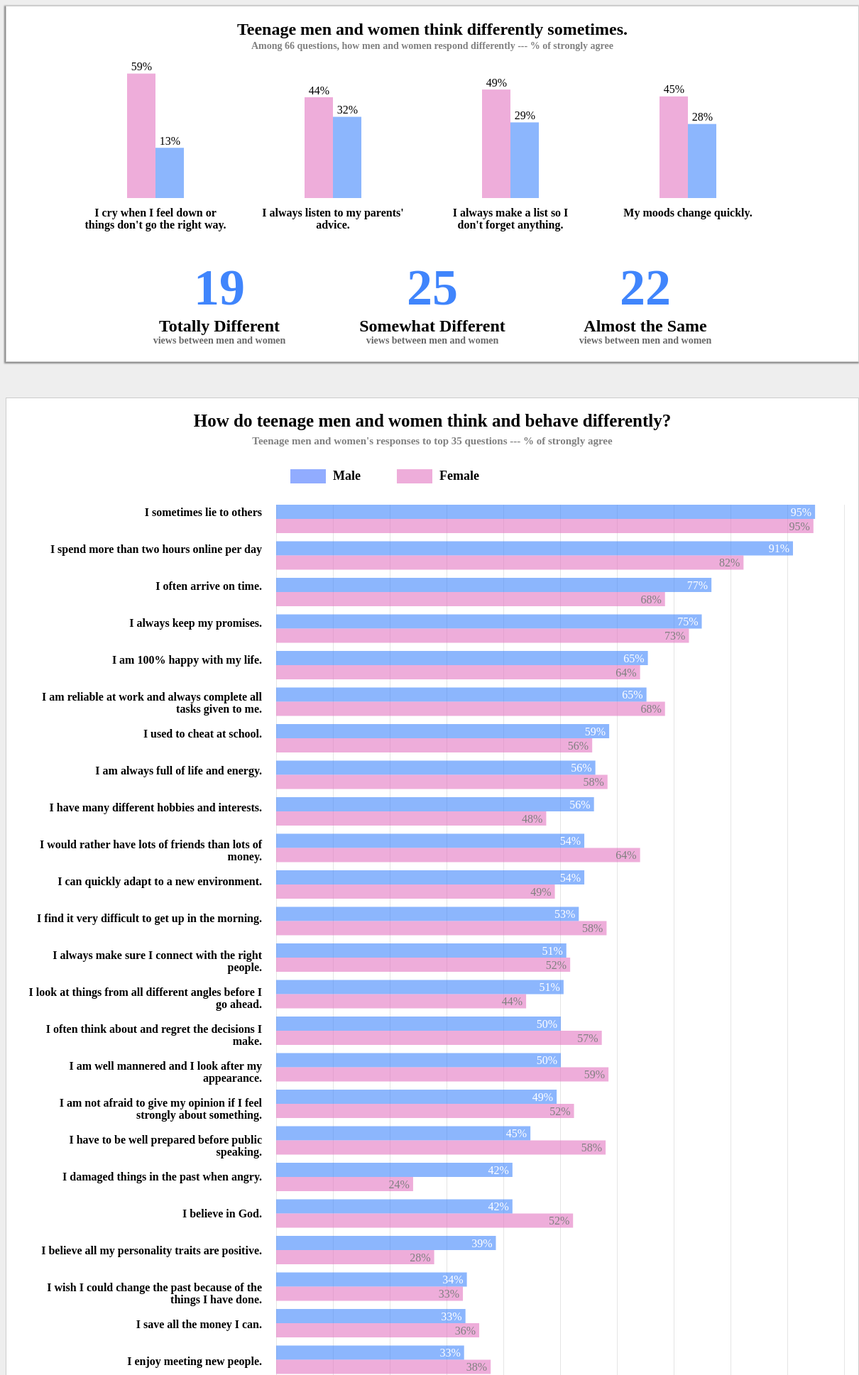
D3 v4 page, settled after 480 driven frames (8 s of simulated time); the page loaded 1 data file(s).

 
	
	// Load and process given datasets to read numeeric values
	var myData;
	d3.csv("data/data2.csv",function(data){
		console.log("reading csv ...");
		data.forEach(function(d){
			d.Name = d.Name,
			d.femaleAgreePercent = +d.femaleAgreePercent;
			d.femaleDisPercent = +d.femaleDisPercent;
			d.maleAgreePercent = +d.maleAgreePercent;
			d.maleDisPercent = +d.maleDisPercent;

		})		
		
		myData = data;

		headGraph(myData);
		genderGraph(myData);
		drawLegend();
	});
	
	// draw head summary of the dataset
	function headGraph(data){
		
		// example bar graphs that have totally different views between men and women
		var summaryData = [];
		summaryData.push(data[34]);
		summaryData.push(data[25]);
		summaryData.push(data[27]);
		summaryData.push(data[28]);
		console.log(summaryData);

		var svg2 = d3.select("#headSvg");
		var width = +svg2.attr("width") - 20,
			height = +svg2.attr("height") - 40,
			barWidth = 20,
			chartWidth = width / 3;


		var yAxisScale1 = d3.scaleLinear().domain([0,1]).range([height/2,0]);

		var yAxis1 = d3.axisLeft(yAxisScale1).tickFormat(function(d){ return Math.round(d*100)+"%";});
			yAxis1.ticks(4);

			svg2.append("g")
				.attr("class","axisHorizontal1")
				.attr("class", "y axis")
				.attr("transform", "translate(60,30)")
				.call(yAxis1); 

		// title text
		svg2.append("text").attr("x","600").attr("y","40").text("Teenage men and women think differently sometimes.").attr("font-family","Alegreya Sans").attr("font-size","24").attr("font-weight","bold").attr("text-anchor", "middle");

		// bar load example data
		var bar1 = svg2.selectAll(".headRect")
						.data(summaryData)
						.enter();
						

			// draw female bar
			bar1.append("rect")
				.attr("height",function(d){ return height/2+40 - yAxisScale1(d.femaleAgreePercent);})
				.attr("width","40" )
				.attr("x",function(d,i){ return i*250 + 170;})
				.attr("y",function(d){
					return height/2+40 - (height/2+40 - yAxisScale1(d.femaleAgreePercent));
				});
	


				// draw male bar
			bar1.append("rect")
				.attr("height",function(d){ return height/2+40 -  yAxisScale1(d.maleAgreePercent);})
				.attr("width","40" )
				.attr("x",function(d,i){ return i*250 + 210;})
				.attr("y",function(d){
					return height/2+40 - (height/2+40 -  yAxisScale1(d.maleAgreePercent));
				})
				.attr("style","fill:#4085fc");

				// draw male text value on top of the bar 
			bar1.append("text")
				.attr("y", function(d){ return yAxisScale1(d.maleAgreePercent) -10;})
				.attr("dx","-5")
				.attr("dy",".35em")
				.attr("text-anchor", "end")
				.attr("font-family","Alegreya Sans")
				.attr("style","fill:black")
				.text(function(d){
					return (Math.round(d.maleAgreePercent*100) + "%");
				})
				.attr("x", function(d,i){ return i*250 + 250;});

				// draw female text value on top of the bar 
			bar1.append("text")
				.attr("y", function(d){ return yAxisScale1(d.femaleAgreePercent) -10;})
				.attr("dx","-5")
				.attr("dy",".35em")
				.attr("text-anchor", "end")
				.attr("font-family","Alegreya Sans")
				.attr("style","fill:black")
				.text(function(d){
					return (Math.round(d.femaleAgreePercent*100) + "%");
				})
				.attr("x", function(d,i){ return i*250 + 210;});
			
			// draw question below the bar
			bar1.append("text")
				.attr("x",function(d,i){  return (i+1)*250 -40;})
				.attr("text-anchor","middle")
				.attr("y",height/2 +60)
				.attr("dy", ".35em") // vertical align middle
				.attr("font-family","Alegreya Sans")
				.attr("font-weight","bold")
				//.attr("style","text-anchor:end")
				.attr("dy",".35em")
				.attr("font-size","16px")
				.attr("style","align:center")
				.text(function(d){
					return d.Name;
				}).call(wrap,200);
	
			
				// create a summary of 66 questions 
			svg2.append("text").attr("text-anchor","middle").attr("x","300").attr("font-family","Alegreya Sans").attr("font-weight","bold").attr("y",height-40).attr("style","fill:#4085fc").attr("font-size","72").text("19");


			svg2.append("text").attr("text-anchor","middle").attr("x","600").attr("font-family","Alegreya Sans").attr("font-weight","bold").attr("y",height-40).attr("style","fill:#4085fc").attr("font-size","72").text("25");

			svg2.append("text").attr("text-anchor","middle").attr("x","900").attr("font-family","Alegreya Sans").attr("font-weight","bold").attr("y",height-40).attr("style","fill:#4085fc").attr("font-size","72").text("22");

			svg2.append("text").attr("text-anchor","middle").attr("x","600").attr("font-family","Alegreya Sans").attr("font-weight","bold").attr("y",60).attr("style","fill:grey").attr("font-size","14").text("Among 66 questions, how men and women respond differently --- % of strongly agree");

			svg2.append("text").attr("text-anchor","middle").attr("x","300").attr("font-family","Alegreya Sans").attr("font-weight","bold").attr("y",height+15).attr("style","fill:#696969").attr("font-size","14").text("views between men and women");

			svg2.append("text").attr("text-anchor","middle").attr("x","600").attr("font-family","Alegreya Sans").attr("font-weight","bold").attr("y",height+15).attr("style","fill:#696969").attr("font-size","14").text("views between men and women");

			svg2.append("text").attr("text-anchor","middle").attr("x","900").attr("font-family","Alegreya Sans").attr("font-weight","bold").attr("y",height+15).attr("style","fill:#696969").attr("font-size","14").text("views between men and women");


			svg2.append("text")
				.attr("text-anchor","middle")
				.attr("x","300")
				.attr("font-family","Alegreya Sans")
				.attr("font-weight","bold")
				.attr("font-size","24")
				.attr("y",height-10)
				.attr("dy",".35em")
				.text("Totally Different")
				.call(wrap,220);

			svg2.append("text")
				.attr("text-anchor","middle")
				.attr("x","600")
				.attr("font-family","Alegreya Sans")
				.attr("font-weight","bold")
				.attr("font-size","24")
				.attr("y",height-10)
				.attr("dy",".35em")
				.text("Somewhat Different")
				.call(wrap,220);

			svg2.append("text")
				.attr("text-anchor","middle")
				.attr("x","900")
				.attr("font-family","Alegreya Sans")
				.attr("font-weight","bold")
				.attr("font-size","24")
				.attr("y",height-10)
				.attr("dy",".35em")
				.text("Almost the Same")
				.call(wrap,220);

	}

	// this function draws 35 bar graphs to visualize questions and their responses
	function genderGraph(data){
				
		var svg = d3.select("#svg1"),
		margin = {top:40, right:40, bottom:40,left:40},
		width = +svg.attr("width"),
		height = +svg.attr("height") - margin.top,
		barHeight = 20,
		barPadding = 10;
			
		var xAxisScale = d3.scaleLinear().domain([0,1]).range([0,width-400]);
		var xAxis = d3.axisBottom(xAxisScale).tickFormat(function(d){ return Math.round(d*100)+"%";});
			svg.append("g")
				.attr("class","axisHorizontal")
				
				.attr("transform", "translate(380," +height+")")
				.call(xAxis.tickSize(-height+150)
					); 

		var bar = svg.selectAll(".bar")										
					.data(data)
					.enter()
					.append("g");
			
		bar.append("text")
			.attr("x",360)
			//.attr("text-anchor","end")
			.attr("y",function(d,i){ 
				
				return (i*52+160);
			})
			.attr("dy", ".35em") // vertical align middle
			.attr("font-family","Alegreya Sans")
			.attr("font-weight","bold")
			.attr("style","text-anchor:end")
			.attr("font-size","16px")
			.text(function(d){
				return d.Name;
			}).call(wrap, 330);
		
		bar.append("rect")
			.attr("x", "380")
			.attr("y", function(d,i){ 		
				return (i*51.5+150);
			})
			.attr("height",barHeight)
			
			.attr("width", function(d){
				
				return xAxisScale(d.maleAgreePercent);
			})
			.attr("style","fill:#4085fc");//#4876ff

		bar.append("rect")
			.attr("x", "380")
			.attr("y", function(d,i){ 		
				return (i*51.5+170);
			})
			.attr("height",barHeight)		
			.attr("width", function(d){		
				return xAxisScale(d.femaleAgreePercent);
			});

		bar.append("text")
			
			.attr("y", function(d,i){ 		
				return (i*51.5+160);
			})
			.attr("dx","-5")
			.attr("dy",".35em")
			.attr("text-anchor", "end")
			.attr("font-family","Alegreya Sans")
			.attr("style","fill:white")
			.text(function(d){
				return (Math.round(d.maleAgreePercent*100) + "%");
			})
			.attr("x", function(d){ 
				var width = this.getBBox().width;	
				return xAxisScale(d.maleAgreePercent)+380;
			});

			bar.append("text")
			
			.attr("y", function(d,i){ 		
				return (i*51.5+180);
			})
			.attr("dx","-5")
			.attr("dy",".35em")
			.attr("text-anchor", "end")
			.attr("font-family","Alegreya Sans")
			.attr("style","fill:grey")
			.text(function(d){
				return (Math.round(d.femaleAgreePercent*100) + "%");
			})
			.attr("x", function(d){ 
				var width = this.getBBox().width;
				return xAxisScale(d.femaleAgreePercent)+380;
			});
		
			
	}


	// draw legend of the graph
	 function drawLegend() {
		var svg = d3.select("#svg1");
		
		svg.append("text")
			.attr("x", "600")
			.attr("y","40")
			.attr("font-family","Alegreya Sans")
			.attr("font-size", "25px")
			.text("How do teenage men and women think and behave differently?")
			.attr("text-anchor","middle")
			.attr("font-weight","bold")
			// .attr("font-style","italic");
		svg.append("text").attr("text-anchor","middle").attr("x","600").attr("font-family","Alegreya Sans").attr("font-weight","bold").attr("y",65).attr("style","fill:grey").attr("font-size","15").text("Teenage men and women's responses to top 35 questions --- % of strongly agree");

		svg.append("rect")
			.attr("x", "400")
			.attr("y","100")
			.attr("height", "20")
			.attr("width", "50")
			.attr("style","fill:#4876ff")

		svg.append("text")
			.attr("x", "460")
			.attr("y","115")
			.attr("font-family","Alegreya Sans")
			.attr("font-size", "18px")
			.text("Male")
			.attr("font-weight","bold")
			

		svg.append("rect")
			.attr("x", "550")
			.attr("y","100")
			.attr("height", "20")
			.attr("width", "50")

		svg.append("text")
			.attr("x", "610")
			.attr("y","115")
			.attr("font-family","Alegreya Sans")
			.attr("font-size", "18px")
			.text("Female")
			.attr("font-weight","bold")
		
	}

			// wrap long texts, edited and referenced from Mike Bostock: 
			// https://bl.ocks.org/mbostock/7555321
			function wrap(text, width) {
			  text.each(function() {
			    var text = d3.select(this),
			        words = text.text().split(/\s+/).reverse(),
			        word,
			        line = [],
			        lineNumber = 0,
			        lineHeight = 1.1, // ems
			        x = text.attr("x"),
			        y = text.attr("y"),
			        dy = parseFloat(text.attr("dy")),
			        tspan = text.text(null).append("tspan").attr("x", x).attr("y", y).attr("dy", dy + "em");
			    while (word = words.pop()) {
			      line.push(word);
			      tspan.text(line.join(" "));
			      if (tspan.node().getComputedTextLength() > width) {
			        line.pop();
			        tspan.text(line.join(" "));
			        line = [word];
			        tspan = text.append("tspan").attr("x", x).attr("y", y).attr("dy", ++lineNumber * lineHeight + dy + "em").text(word);
			      }
			    }
			  });
			}
	


### data: data/data2.csv, 6425 bytes — head not shown